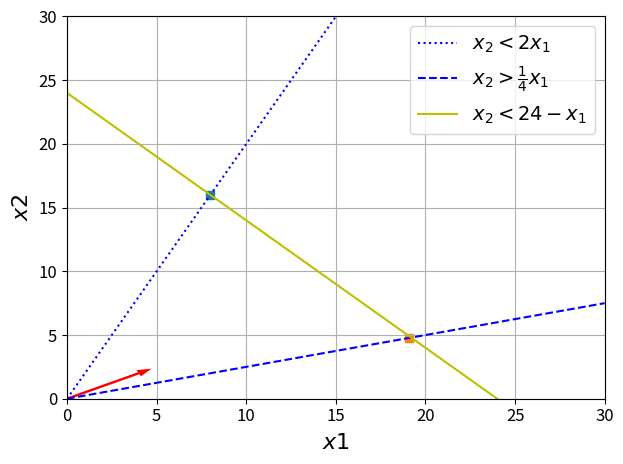

This figure's Python source:
import numpy as np
import matplotlib.pyplot as plt
import matplotlib

matplotlib.rcParams.update({'font.size': 12})

x = np.linspace(0, 30, 100)
x1 = []
for i in range(100):
    x1.append(3)
y1 = np.linspace(0, 10, 100)


f1 = 2*x
f2 = (1/4)*x
f3 = 24-x


# вказуємо в аргументі label текст легенди
plt.plot(x, f1, ':b', label='$x_2<2x_1$')
plt.plot(x, f2, '--b', label='$x_2>\\frac{1}{4}x_1$')
plt.plot(x, f3, 'y', label='$x_2<24-x_1$')


plt.arrow (x= 0 , y= 0 , dx=4 , dy= 2, facecolor= 'red',edgecolor= 'none', width= .18 )


plt.scatter(8, 16, marker='s')
plt.scatter(19.1, 4.8, marker='s')

plt.xlabel(r'$x1$', fontsize=16)
plt.ylabel(r'$x2$', fontsize=16)



plt.xlim([0, 30])
plt.ylim([0, 30])


# виводимо легенду
plt.legend(fontsize=14)
plt.grid()
plt.tight_layout()
plt.show()